Run: headless pygame with SDL's dummy video driver; simulated clock (each Clock.tick advances the game by its frame time, no real sleeping); random seed 0; keys injected as events and as key.get_pressed() state; no mouse input.
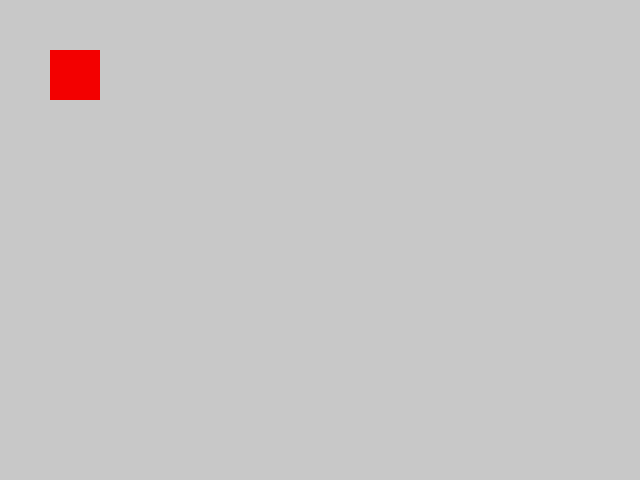
Frame 1 of 4 · flips 1–60 · no input
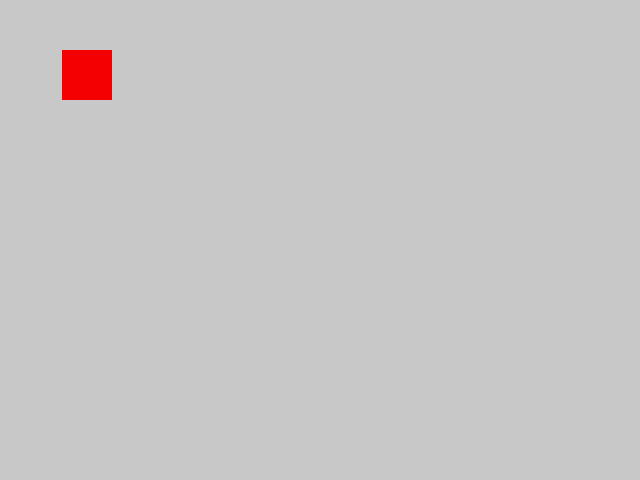
Frame 2 of 4 · flips 61–180 · tapped SPACE, RETURN · held RIGHT (→), D
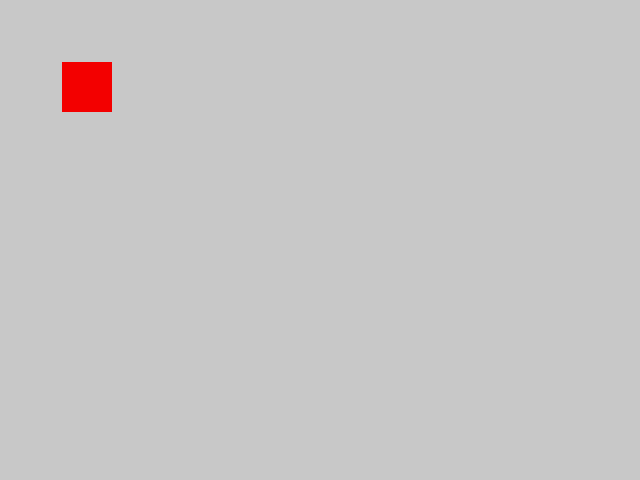
Frame 3 of 4 · flips 181–300 · held DOWN (↓), S
Frame 4 of 4 · flips 301–420 · held LEFT (←), A, UP (↑), W · screen same as frame 1, image omitted

The pygame program that drew these frames:

# Imports
import pygame
from pygame.locals import *


# Main
def main():
    pygame.init()
    screen = pygame.display.set_mode((640, 480))
    statement_keys = [False, False, False, False]
    player_pos = [50, 50]
    player_speed = 0.1

    continuer = True
    while continuer:

        display_background(screen)
        spawn_player(screen, player_pos)

        pygame.display.flip()

        for event in pygame.event.get():
            if event.type == QUIT:
                continuer = False

            if event.type == pygame.KEYDOWN:
                if event.key == K_w:
                    statement_keys[0] = True
                elif event.key == K_a:
                    statement_keys[1] = True
                elif event.key == K_s:
                    statement_keys[2] = True
                elif event.key == K_d:
                    statement_keys[3] = True
            if event.type == pygame.KEYUP:
                if event.key == pygame.K_w:
                    statement_keys[0] = False
                elif event.key == pygame.K_a:
                    statement_keys[1] = False
                elif event.key == pygame.K_s:
                    statement_keys[2] = False
                elif event.key == pygame.K_d:
                    statement_keys[3] = False

        if statement_keys[0]:
            player_pos[1] -= player_speed
        elif statement_keys[2]:
            player_pos[1] += player_speed
        if statement_keys[1]:
            player_pos[0] -= player_speed
        elif statement_keys[3]:
            player_pos[0] += player_speed

    pygame.quit()


# Functions
def display_background(window):
    background = (200, 200, 200)
    window.fill(background)


def spawn_player(screen, pos):
    square = pygame.Rect(pos[0], pos[1], 50, 50)
    player_color = (243, 0, 0)
    pygame.draw.rect(screen, player_color, square)


main()
